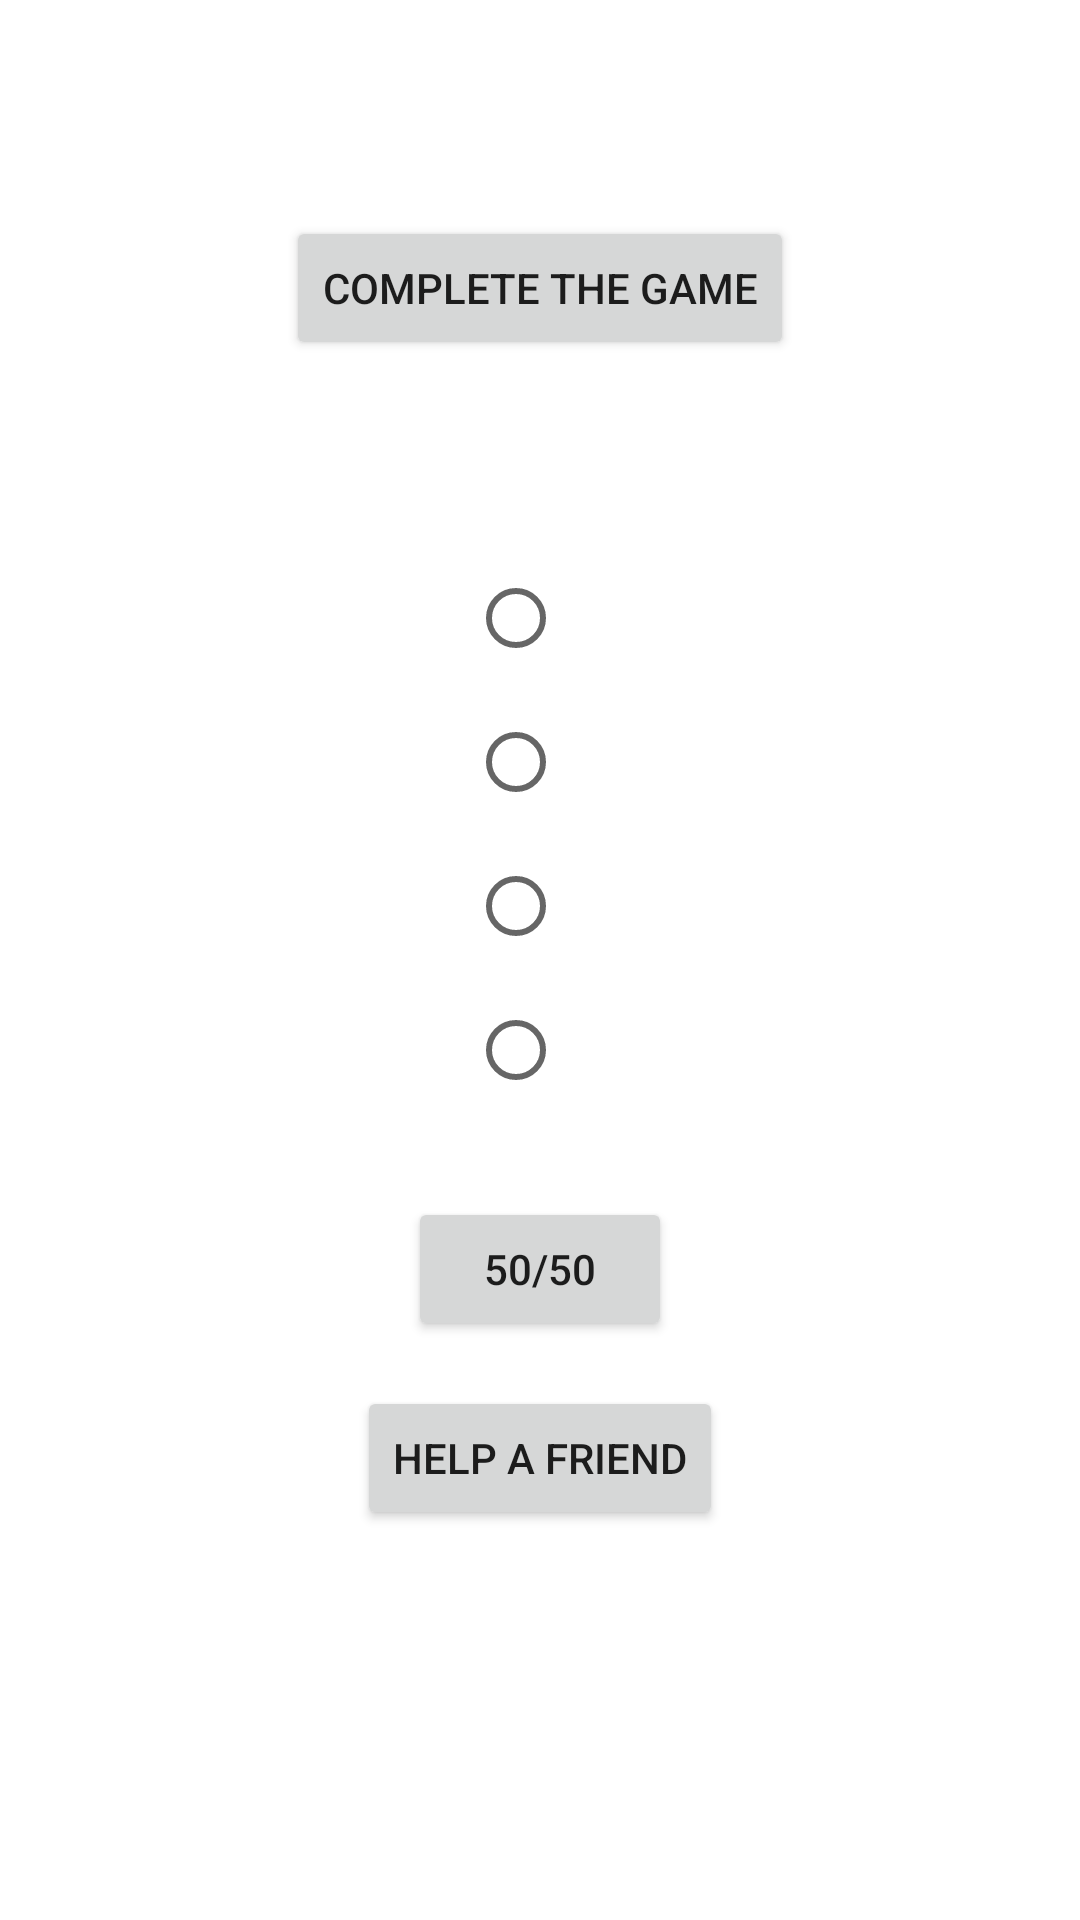

The Android layout XML behind this screen, and the referenced resources:
<!-- AndroidManifest.xml: application theme Theme.MyQuizWithFirebase -->
<!-- res/layout/fragment_questions.xml -->
<?xml version="1.0" encoding="utf-8"?>
<ScrollView
    xmlns:android="http://schemas.android.com/apk/res/android"
    xmlns:app="http://schemas.android.com/apk/res-auto"
    xmlns:tools="http://schemas.android.com/tools"
    android:layout_width="match_parent"
    android:layout_height="match_parent">
    <LinearLayout
        android:layout_height="match_parent"
        android:layout_width="match_parent"
        android:id="@+id/fragment"
        android:padding="25dp"
        android:orientation="vertical">

        <TextView
            android:id="@+id/result"
            android:layout_gravity="center"
            android:layout_marginTop="10dp"
            android:layout_marginBottom="10dp"
            android:textSize="20dp"
            android:gravity="center"
            android:layout_width="wrap_content"
            android:layout_height="wrap_content"/>

        <Button
            android:id="@+id/completeTheGame"
            android:layout_gravity="center"
            android:layout_width="wrap_content"
            android:layout_height="wrap_content"
            android:text="Complete the game"
            android:layout_marginBottom="15dp"/>

        <TextView
            android:id="@+id/questionText"
            android:layout_gravity="center"
            android:layout_marginTop="10dp"
            android:layout_marginBottom="10dp"
            android:textSize="20dp"
            android:gravity="center"
            android:layout_width="wrap_content"
            android:layout_height="wrap_content"/>
        <RadioGroup
            android:id="@+id/answers"
            android:layout_gravity="center"
            android:layout_width="wrap_content"
            android:layout_height="wrap_content"
            android:orientation="vertical"
            android:layout_marginBottom="25dp">
            <RadioButton android:id="@+id/button1"
                android:layout_width="wrap_content"
                android:layout_height="wrap_content"
                />
            <RadioButton android:id="@+id/button2"
                android:layout_width="wrap_content"
                android:layout_height="wrap_content"
                />
            <RadioButton android:id="@+id/button3"
                android:layout_width="wrap_content"
                android:layout_height="wrap_content"
                />
            <RadioButton android:id="@+id/button4"
                android:layout_width="wrap_content"
                android:layout_height="wrap_content"
                />
        </RadioGroup>
        <Button
            android:id="@+id/buttonHelp"
            android:layout_gravity="center"
            android:layout_width="wrap_content"
            android:layout_height="wrap_content"
            android:text="50/50"
            android:layout_marginBottom="15dp"/>
        <Button
            android:id="@+id/buttonHelpFriend"
            android:layout_gravity="center|bottom"
            android:layout_width="wrap_content"
            android:layout_height="wrap_content"
            android:text="Help a friend"
            android:layout_marginBottom="15dp"
            />

    </LinearLayout>
</ScrollView>
<!-- resources referenced by this layout -->
<resources>
  <style name="Theme.MyQuizWithFirebase" parent="Theme.MaterialComponents.DayNight.DarkActionBar">
          
          <item name="colorPrimary">@color/purple_500</item>
          <item name="colorPrimaryVariant">@color/purple_700</item>
          <item name="colorOnPrimary">@color/white</item>
          
          <item name="colorSecondary">@color/teal_200</item>
          <item name="colorSecondaryVariant">@color/teal_700</item>
          <item name="colorOnSecondary">@color/black</item>
          
          <item name="android:statusBarColor">?attr/colorPrimaryVariant</item>
          
      </style>
  <!-- not gathered from this repository: default colours our renderer supplied (Android Studio template values) -->
  <color name="purple_500">#FF6200EE</color>
  <color name="purple_700">#FF3700B3</color>
  <color name="teal_200">#FF03DAC5</color>
  <color name="teal_700">#FF018786</color>
  <color name="black">#FF000000</color>
  <color name="white">#FFFFFFFF</color>
</resources>
